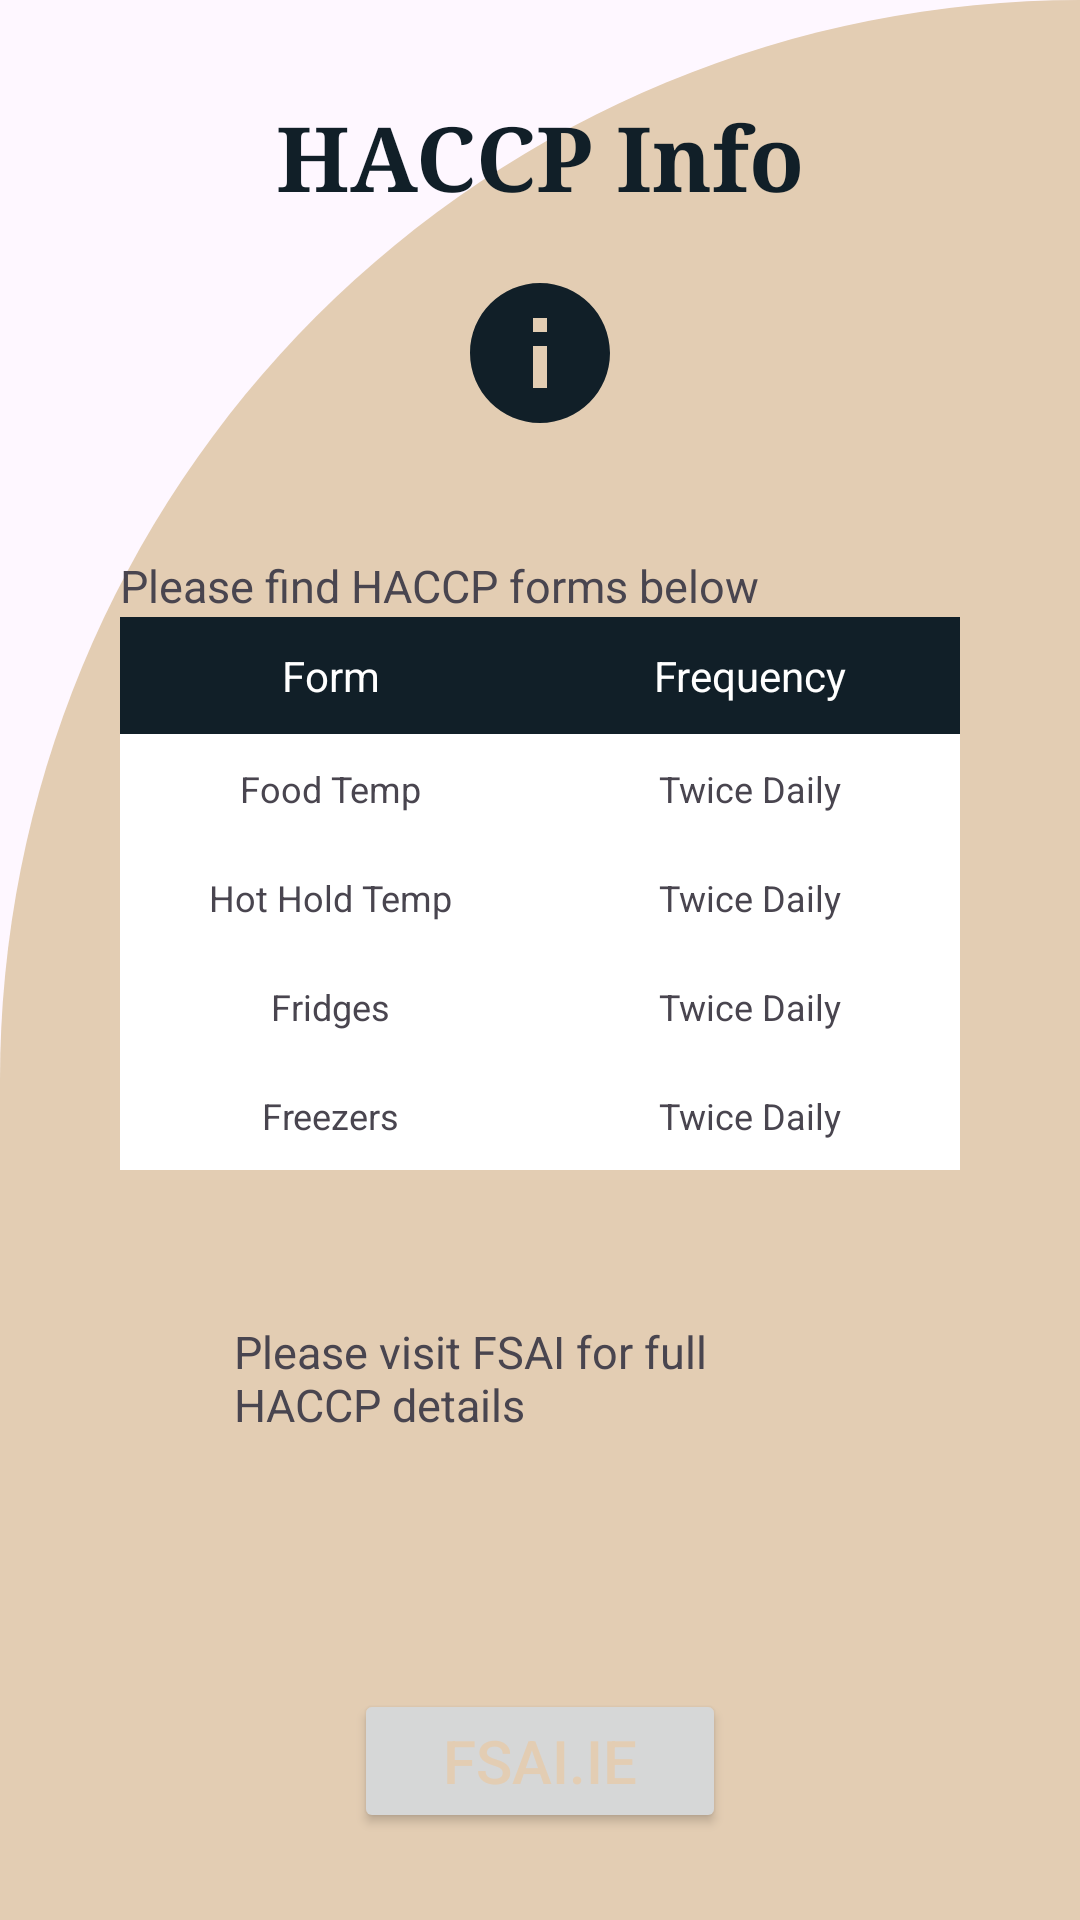

Produce the Android XML layout that renders to this screen, including the resource entries it uses.
<!-- AndroidManifest.xml: application theme Theme.MyApp2 -->
<!-- res/layout/activity_haccp2.xml -->
<?xml version="1.0" encoding="utf-8"?>
<RelativeLayout
    xmlns:android="http://schemas.android.com/apk/res/android"
    xmlns:app="http://schemas.android.com/apk/res-auto"
    xmlns:tools="http://schemas.android.com/tools"
    android:layout_width="match_parent"
    android:layout_height="match_parent"
    android:background="@drawable/background2"
    tools:context=".HACCP2"
    android:orientation="vertical">

    <TextView
        android:id="@+id/textView"
        android:layout_width="match_parent"
        android:layout_height="wrap_content"
        android:layout_alignParentTop="true"
        android:layout_marginTop="32dp"
        android:text="HACCP Info"
        android:textAlignment="center"
        android:textColor="@color/blueBlack"
        android:textSize="30dp"
        android:textStyle="bold"
        android:typeface="serif"
        app:layout_constraintEnd_toEndOf="parent"
        app:layout_constraintStart_toStartOf="parent"
        app:layout_constraintTop_toTopOf="parent" />

    <ImageView
        android:id="@+id/imageView"
        android:layout_width="107dp"
        android:layout_height="wrap_content"
        android:layout_alignParentStart="true"
        android:layout_alignParentTop="true"
        android:layout_alignParentEnd="true"
        android:layout_marginStart="152dp"
        android:layout_marginTop="80dp"
        android:layout_marginEnd="152dp"
        app:layout_constraintBottom_toTopOf="@+id/tableLayout"
        app:layout_constraintEnd_toEndOf="parent"
        app:layout_constraintStart_toStartOf="parent"
        app:layout_constraintTop_toBottomOf="@+id/textView"
        app:srcCompat="@drawable/baseline_info_27" />

    <TableLayout
        android:id="@+id/tableLayout"
        android:layout_width="match_parent"
        android:layout_height="wrap_content"
        android:layout_alignParentStart="true"
        android:layout_alignParentEnd="true"
        android:layout_alignParentBottom="true"
        android:layout_marginStart="40dp"
        android:layout_marginTop="66dp"
        android:layout_marginEnd="40dp"
        android:layout_marginBottom="250dp"
        android:background="@android:color/white">

        

        <TableRow android:background="@color/blueBlack">

            <TextView
                android:layout_width="0dp"
                android:layout_height="wrap_content"
                android:layout_weight="4"
                android:gravity="center_horizontal"
                android:padding="10sp"
                android:text="Form"
                android:textColor="@android:color/white"
                android:textSize="14sp" />

            <TextView
                android:layout_width="0dp"
                android:layout_height="wrap_content"
                android:layout_weight="4"
                android:gravity="center_horizontal"
                android:padding="10sp"
                android:text="Frequency"
                android:textColor="@android:color/white"
                android:textSize="14sp" />

            >


        </TableRow>

        

        <TableRow>

            <TextView
                android:layout_width="0dp"
                android:layout_height="wrap_content"
                android:layout_weight="4"
                android:gravity="center_horizontal"
                android:padding="10sp"
                android:text="Food Temp"
                android:textSize="12sp" />

            <TextView
                android:layout_width="0dp"
                android:layout_height="wrap_content"
                android:layout_weight="4"
                android:gravity="center_horizontal"
                android:padding="10sp"
                android:text="Twice Daily"
                android:textSize="12sp" />


        </TableRow>

        <TableRow>

            <TextView
                android:layout_width="0dp"
                android:layout_height="wrap_content"
                android:layout_weight="4"
                android:gravity="center_horizontal"
                android:padding="10sp"
                android:text="Hot Hold Temp"
                android:textSize="12sp" />

            <TextView
                android:layout_width="0dp"
                android:layout_height="wrap_content"
                android:layout_weight="4"
                android:gravity="center_horizontal"
                android:padding="10sp"
                android:text="Twice Daily"
                android:textSize="12sp" />


        </TableRow>

        <TableRow>

            <TextView
                android:layout_width="0dp"
                android:layout_height="wrap_content"
                android:layout_weight="4"
                android:gravity="center_horizontal"
                android:padding="10sp"
                android:text="Fridges"
                android:textSize="12sp" />

            <TextView
                android:layout_width="0dp"
                android:layout_height="wrap_content"
                android:layout_weight="4"
                android:gravity="center_horizontal"
                android:padding="10sp"
                android:text="Twice Daily"
                android:textSize="12sp" />


        </TableRow>

        <TableRow>

            <TextView
                android:layout_width="0dp"
                android:layout_height="wrap_content"
                android:layout_weight="4"
                android:gravity="center_horizontal"
                android:padding="10sp"
                android:text="Freezers"
                android:textSize="12sp" />

            <TextView
                android:layout_width="0dp"
                android:layout_height="wrap_content"
                android:layout_weight="4"
                android:gravity="center_horizontal"
                android:padding="10sp"
                android:text="Twice Daily"
                android:textSize="12sp" />


        </TableRow>

    </TableLayout>

    <Button
        android:id="@+id/button1"
        android:layout_width="175dp"
        android:layout_height="wrap_content"
        android:layout_alignParentStart="true"
        android:layout_alignParentTop="true"
        android:layout_alignParentEnd="true"
        android:layout_marginStart="118dp"
        android:layout_marginTop="563dp"
        android:layout_marginEnd="118dp"
        android:text="FSAI.ie"
        android:textColor="@color/tanAccent"
        android:textSize="20dp"
        app:layout_constraintBottom_toBottomOf="parent"
        app:layout_constraintEnd_toEndOf="parent"
        app:layout_constraintStart_toStartOf="parent"
        app:layout_constraintTop_toBottomOf="@+id/tableLayout"
        app:layout_constraintVertical_bias="0.506" />

    <TextView
        android:id="@+id/textView4"
        android:layout_width="match_parent"
        android:layout_height="wrap_content"
        android:layout_below="@+id/imageView"
        android:layout_alignParentEnd="true"
        android:layout_marginStart="40dp"
        android:layout_marginTop="30dp"
        android:text="Please find HACCP forms below"
        android:textSize="15dp" />

    <TextView
        android:id="@+id/textView9"
        android:layout_width="282dp"
        android:layout_height="wrap_content"
        android:layout_below="@+id/tableLayout"
        android:layout_alignParentStart="true"
        android:layout_alignParentEnd="true"
        android:layout_marginStart="78dp"
        android:layout_marginTop="-200dp"
        android:layout_marginEnd="73dp"
        android:layout_marginBottom="40dp"
        android:text="Please visit FSAI for full HACCP details"
        android:textSize="15dp" />

</RelativeLayout>
<!-- resources referenced by this layout -->
<resources>
  <color name="blueBlack">#111f28</color>
  <color name="tanAccent">#e3cdb3</color>
  <!-- drawable background2 (drawable) -->
  <?xml version="1.0" encoding="utf-8"?>
  <shape
      xmlns:android="http://schemas.android.com/apk/res/android"
      android:shape="rectangle">
  <solid android:color="@color/tanAccent"/>
  
      <corners android:topLeftRadius="500dp"
          android:bottomRightRadius="0dp"/>
  </shape>
  <!-- drawable baseline_info_27 (drawable) -->
  <vector android:height="75dp" android:tint="#111F28"
      android:viewportHeight="24" android:viewportWidth="24"
      android:width="75dp" xmlns:android="http://schemas.android.com/apk/res/android">
      <path android:fillColor="@android:color/white" android:pathData="M12,2C6.48,2 2,6.48 2,12s4.48,10 10,10 10,-4.48 10,-10S17.52,2 12,2zM13,17h-2v-6h2v6zM13,9h-2L11,7h2v2z"/>
  </vector>
  <style name="Theme.MyApp2" parent="Theme.Material3.Light.NoActionBar">
          <item name="colorPrimary">@color/blueBlack</item>
          <item name="colorPrimaryVariant">@color/purple_700</item>
          <item name="colorOnPrimary">@color/white</item>
          <item name="colorSecondary">@color/teal_200</item>
          <item name="colorSecondaryVariant">@color/teal_700</item>
          <item name="colorOnSecondary">@color/white</item>
          <item name="android:statusBarColor">?attr/colorPrimaryVariant</item>
      </style>
  <color name="purple_700">#FF3700B3</color>
  <color name="white">#FFFFFFFF</color>
  <color name="teal_200">#FF03DAC5</color>
  <color name="teal_700">#FF018786</color>
</resources>
